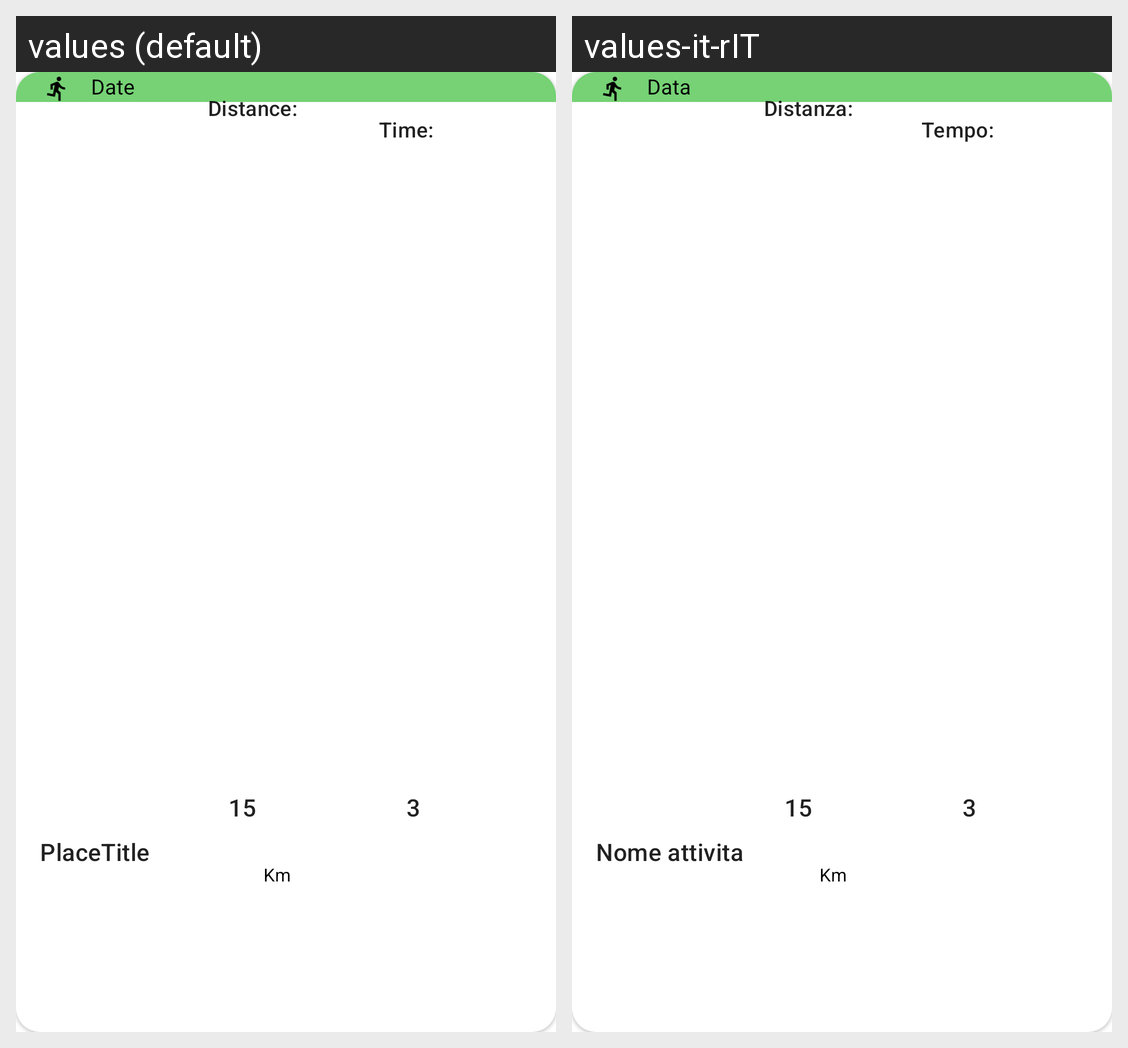

This grid shows one Android layout under two languages. Give, for every string resource on the screen, its name, the default text and each shown locale's text.
Android screen res/layout/card_training.xml rendered under 2 locales, left to right: values (default), values-it-rIT. Device: Nexus 5 (rendered at 1080×1920; each locale shown at half size, 540×960, under a caption strip naming it); theme Theme.CheckRun.
Strings drawn on this screen, with the default value and each locale's value (text and hints the layout hard-codes, and strings that could not be matched under every locale, appear in the picture but are not listed):

place_date
  values: Date
  values-it-rIT: Data

place_title
  values: PlaceTitle
  values-it-rIT: Nome attivita

title_distance
  values: Distance:
  values-it-rIT: Distanza:

distance_number
  values: 15
  values-it-rIT: 15  [not translated; the default value is used]

distance_unit
  values: Km
  values-it-rIT: Km  [not translated; the default value is used]

title_time
  values: Time:
  values-it-rIT: Tempo:

time_number
  values: 3
  values-it-rIT: 3  [not translated; the default value is used]
